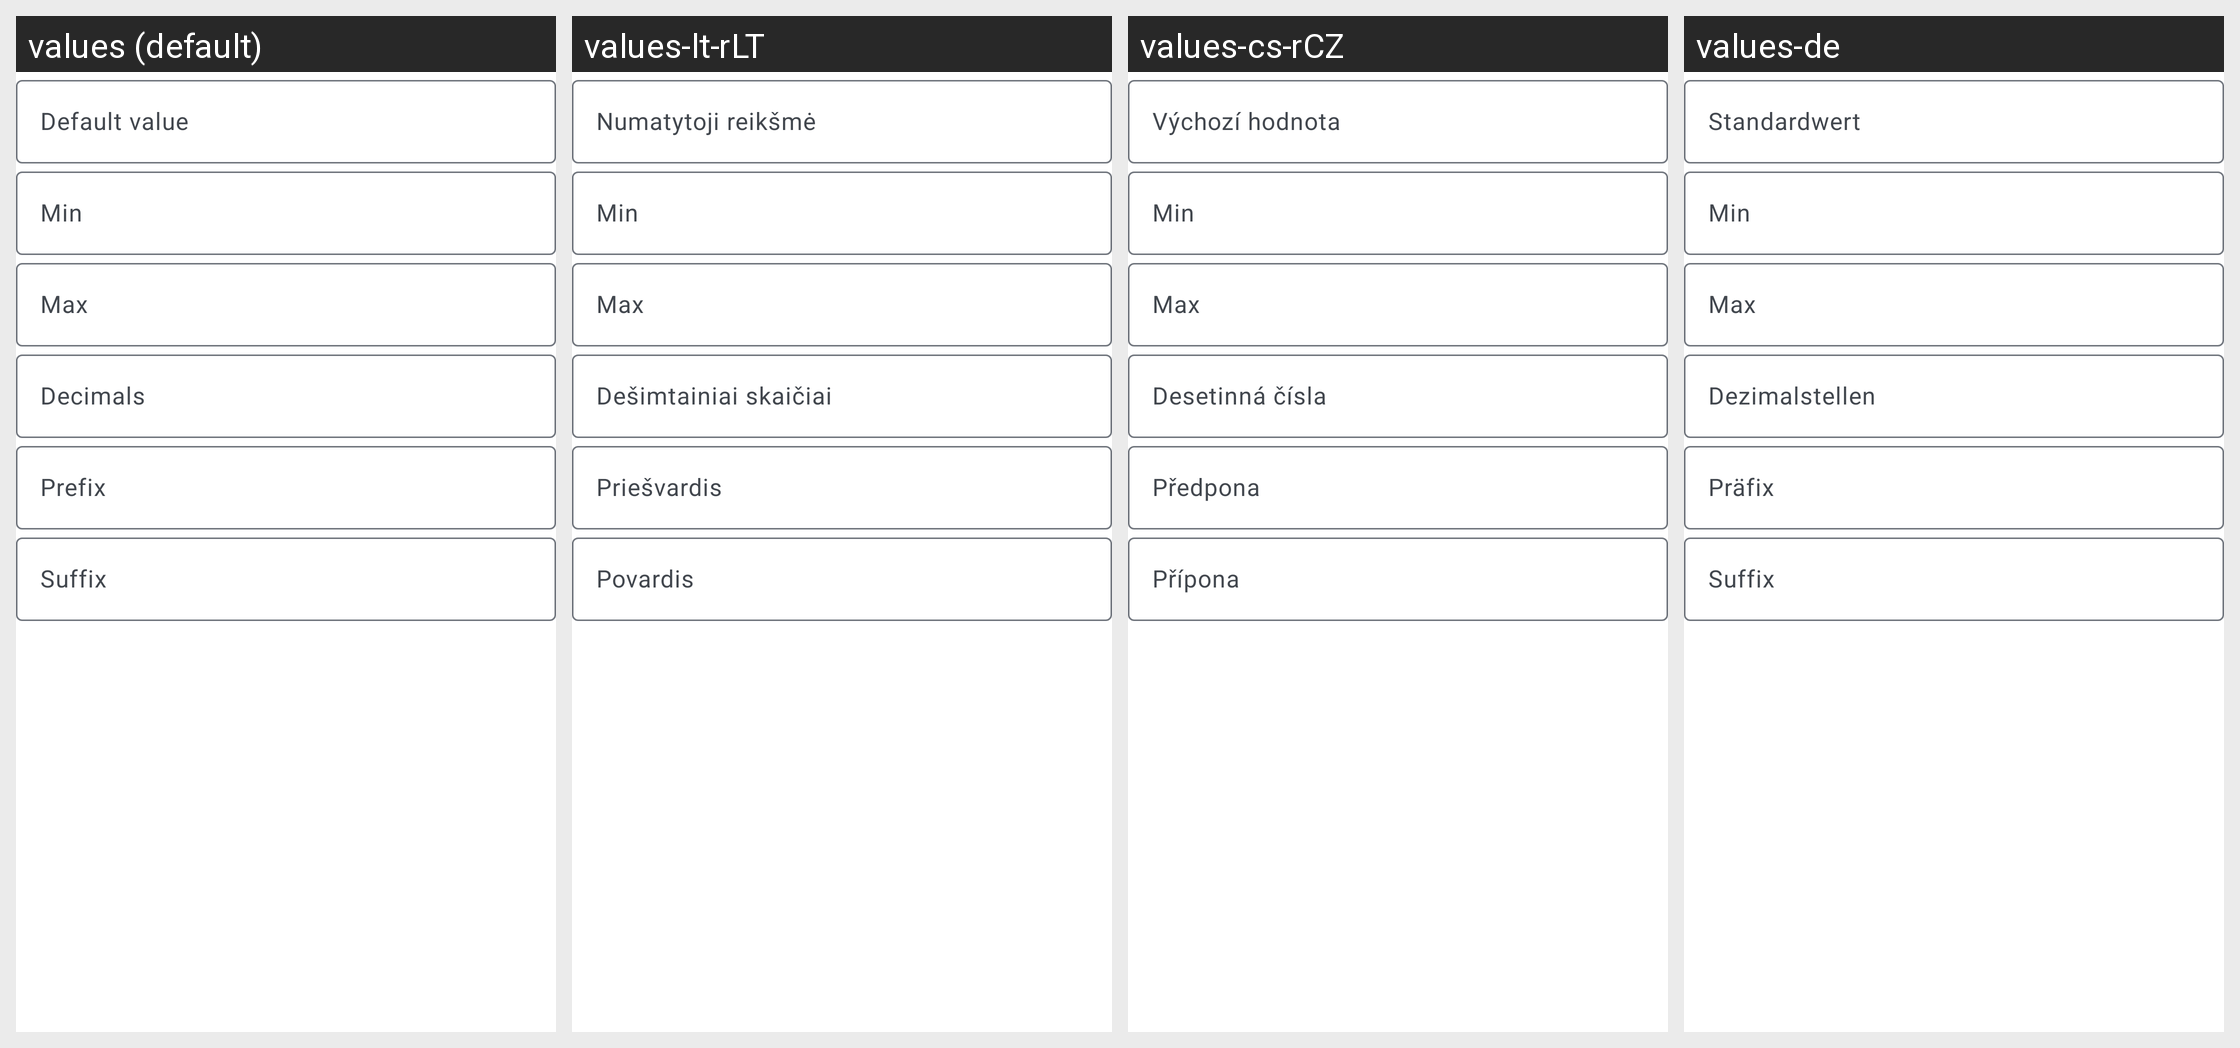

This grid shows one Android layout under several languages. Give, for every string resource on the screen, its name, the default text and each shown locale's text.
Android screen res/layout/manage_number.xml rendered under 4 locales, left to right: values (default), values-lt-rLT, values-cs-rCZ, values-de. Device: Nexus 5 (rendered at 1080×1920; each locale shown at half size, 540×960, under a caption strip naming it); theme AppTheme.
Other locales in the repository, not shown: values-ar, values-ast, values-bg-rBG, values-ca, values-da, values-el, values-es, values-es-rEC, values-es-rMX, values-et-rEE, values-eu, values-fa, values-fi-rFI, values-fr, values-ga, values-gl, values-he, values-hr, values-hu-rHU, values-id, values-is, values-it, values-ja-rJP, values-ko, values-lo, values-nb-rNO, values-nl, values-pl, values-pt-rBR, values-pt-rPT, values-ro, values-ru, values-sc, values-sk-rSK, values-sl, values-sr, values-sv, values-sw, values-tr, values-ug, values-uk, values-uz, values-vi, values-zh-rCN, values-zh-rHK, values-zh-rTW.
Strings drawn on this screen, with the default value and each locale's value (text and hints the layout hard-codes, and strings that could not be matched under every locale, appear in the picture but are not listed):

simple_default_value
  values: Default value
  values-lt-rLT: Numatytoji reikšmė
  values-cs-rCZ: Výchozí hodnota
  values-de: Standardwert

simple_min_value
  values: Min
  values-lt-rLT: Min
  values-cs-rCZ: Min
  values-de: Min

simple_max_value
  values: Max
  values-lt-rLT: Max
  values-cs-rCZ: Max
  values-de: Max

simple_decimals
  values: Decimals
  values-lt-rLT: Dešimtainiai skaičiai
  values-cs-rCZ: Desetinná čísla
  values-de: Dezimalstellen

simple_prefix
  values: Prefix
  values-lt-rLT: Priešvardis
  values-cs-rCZ: Předpona
  values-de: Präfix

simple_suffix
  values: Suffix
  values-lt-rLT: Povardis
  values-cs-rCZ: Přípona
  values-de: Suffix
